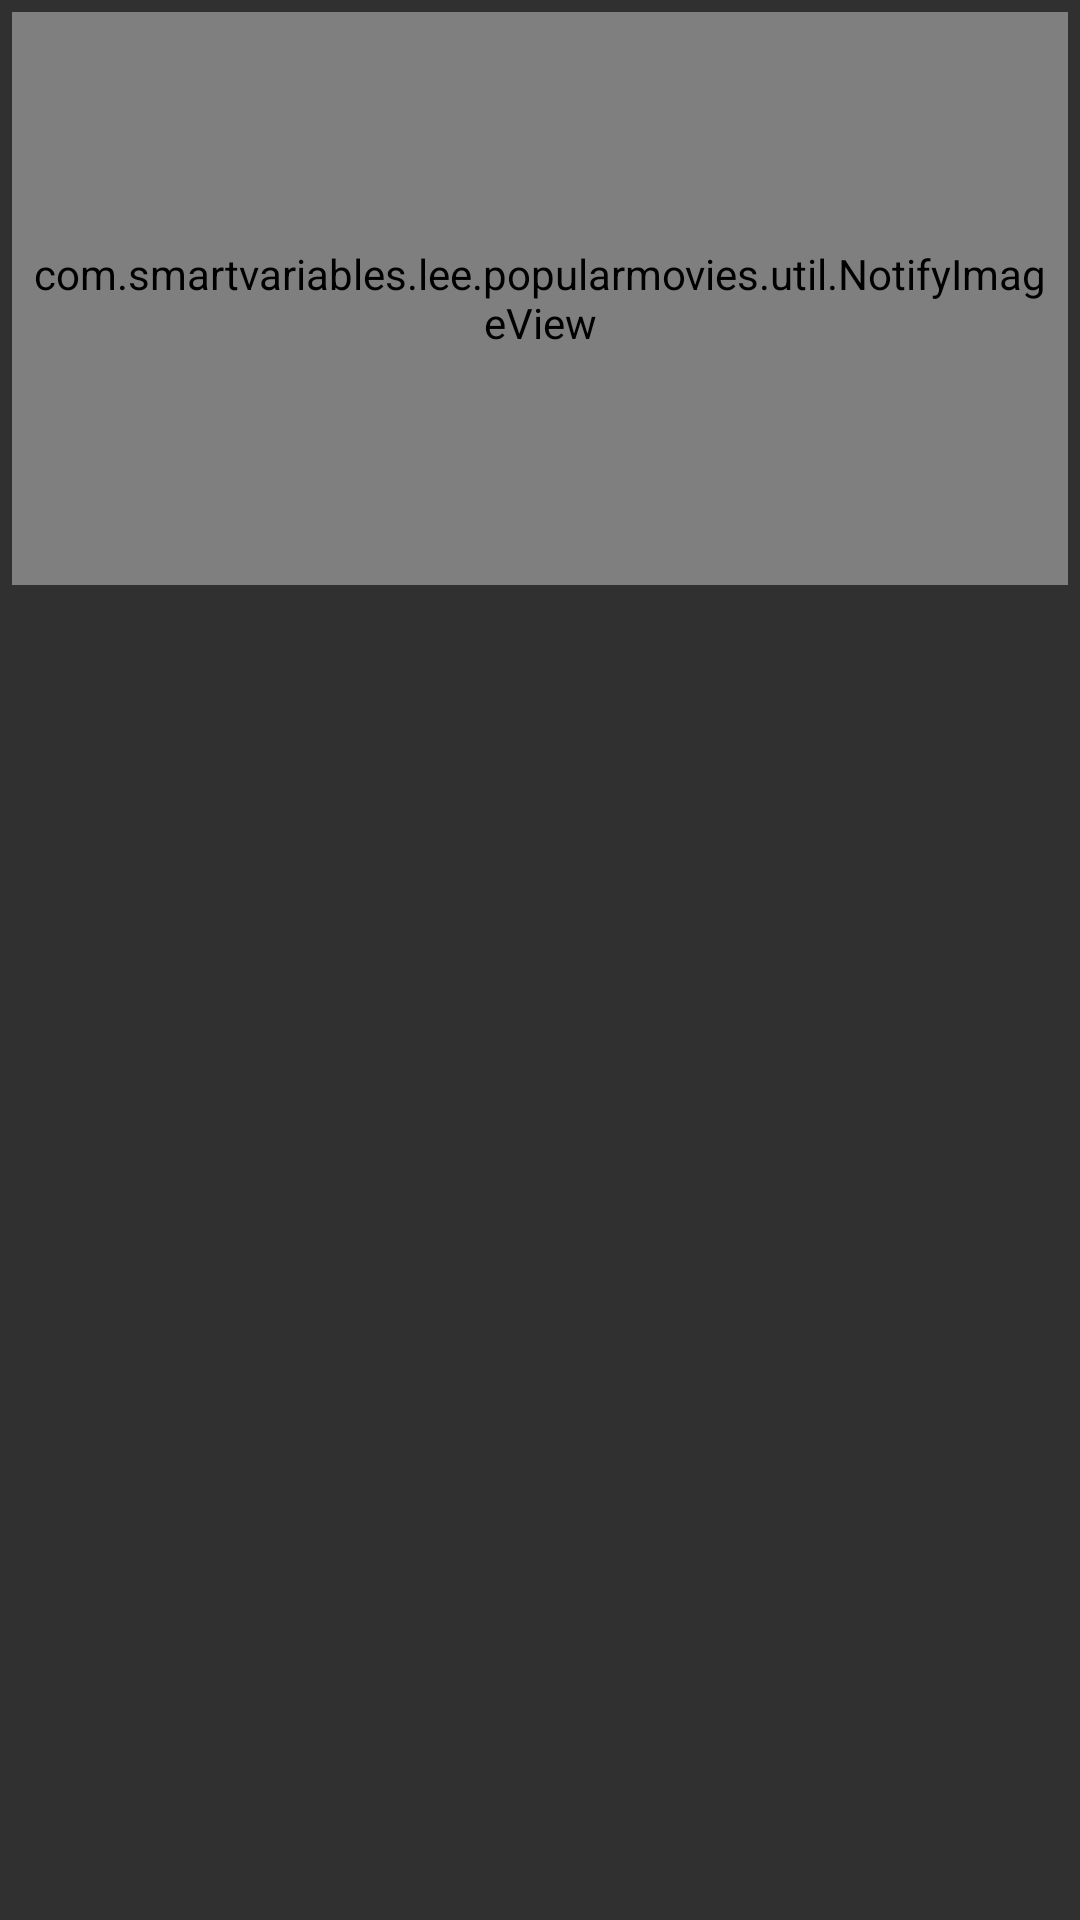

Produce the Android XML layout that renders to this screen, including the resource entries it uses.
<!-- AndroidManifest.xml: application theme AppBaseTheme -->
<!-- res/layout/grid_item_movie_view.xml -->
<?xml version="1.0" encoding="utf-8"?>

<LinearLayout xmlns:android="http://schemas.android.com/apk/res/android"
    style="@style/transparent_style"
    android:background="@drawable/touch_selector"
    android:layout_width="match_parent"
    android:layout_height="wrap_content"
    android:layout_marginTop="0dp"
    android:orientation="vertical"
    android:padding="0dp">

    <RelativeLayout
        android:id="@+id/poster_layout"
        style="@style/transparent_style"
        android:layout_width="match_parent"
        android:layout_height="fill_parent">

        <com.smartvariables.lee.popularmovies.util.NotifyImageView
            android:id="@+id/poster_image"
            style="@style/poster_image_style"
            android:layout_width="match_parent"
            android:scaleType="fitCenter"
            android:layout_height="191dp" />

        <ImageView
            android:id="@+id/no_poster_image"
            style="@style/poster_image_style"
            android:src="@drawable/noimage"
            android:layout_width="match_parent"
            android:layout_height="191dp"
            android:visibility="gone" />

        <TextView
            android:id="@+id/missing_art"
            style="@style/missing_art_style"
            android:layout_width="137dp"
            android:layout_height="186dp"
            android:visibility="gone" />

        <LinearLayout
            android:id="@+id/center_rating_bar_layout"
            android:layout_width="match_parent"
            android:layout_height="wrap_content"
            android:layout_gravity="center"
            android:gravity="top"
            android:orientation="horizontal">

            <View
                android:layout_width="1dp"
                android:layout_height="match_parent"
                android:layout_weight="1" />

            <RatingBar
                android:id="@+id/rating_bar"
                style="?android:attr/ratingBarStyleSmall"
                android:layout_width="wrap_content"
                android:layout_height="wrap_content"
                android:layout_gravity="center"
                android:fillViewport="true"
                android:gravity="top"
                android:numStars="5"
                android:progressBackgroundTint="@android:color/transparent"
                android:textColor="@android:color/holo_red_light" />

            <View
                android:layout_width="1dp"
                android:layout_height="match_parent"
                android:layout_weight="1" />

        </LinearLayout>

    </RelativeLayout>

    <RelativeLayout
        android:id="@+id/poster_layout_footer"
        style="@style/transparent_style"
        android:layout_width="match_parent"
        android:layout_height="wrap_content"
        android:layout_below="@id/poster_layout">

        <TextView
            android:id="@+id/movie_title"
            style="@style/movie_title_style"
            android:layout_width="match_parent"
            android:layout_height="wrap_content" />

    </RelativeLayout>

</LinearLayout>
<!-- resources referenced by this layout -->
<resources>
  <!-- drawable noimage: png bitmap (drawable, 239267 bytes) -->
  <!-- drawable touch_selector (drawable) -->
  <?xml version="1.0" encoding="utf-8"?>
  
  
  <selector xmlns:android="http://schemas.android.com/apk/res/android">
  
      
      <item android:state_pressed="true"
          android:drawable="@color/grey" />
  
      
      <item android:state_activated="true"
          android:drawable="@color/darkblue" />
  
      
      <item android:drawable="@android:color/transparent" />
  
  
  <shape xmlns:android="http://schemas.android.com/apk/res/android"
      android:shape="rectangle">
  
      <solid android:color="#000000" />
  
      <stroke
          android:width="3dp"
          android:color="#ff000000" />
  
      <padding
          android:bottom="3dp"
          android:left="5dp"
          android:right="5dp"
          android:top="3dp" />
  
      <corners android:radius="30px" />
  
  </shape>
  
  </selector>
  <style name="missing_art_style">
          <item name="android:gravity">center</item>
          <item name="android:layout_gravity">center</item>
          <item name="android:layout_margin">3dp</item>
          <item name="android:padding">3dp</item>
          <item name="android:ellipsize">end</item>
          <item name="android:fadingEdge">horizontal</item>
          <item name="android:lines">7</item>
          <item name="android:textSize">15sp</item>
          <item name="android:textStyle">bold</item>
      </style>
  <style name="movie_title_style">
          <item name="android:layout_gravity">center</item>
          <item name="android:layout_margin">3dp</item>
          <item name="android:ellipsize">end</item>
          <item name="android:fadingEdge">horizontal</item>
          <item name="android:gravity">top|center_horizontal</item>
          <item name="android:lines">3</item>
          <item name="android:padding">3dp</item>
          <item name="android:textSize">12sp</item>
          <item name="android:textStyle">bold</item>
          <item name="android:textColor">@android:color/black</item>
      </style>
  <style name="poster_image_style">
          <item name="android:background">@drawable/rounded_corners</item>
          <item name="android:gravity">center</item>
          <item name="android:layout_gravity">center</item>
          <item name="android:layout_margin">4dp</item>
          <item name="android:padding">4dp</item>
      </style>
  <style name="transparent_style">
          <item name="android:background">@android:color/transparent</item>
      </style>
  <style name="AppBaseTheme" parent="@style/Theme.AppCompat">
          <item name="actionModeShareDrawable">@android:drawable/ic_menu_share</item>
          <item name="colorAccent">@color/floating_action_button_color</item>
      </style>
  <item name="grey" type="color">#cccccc</item>
  <item name="darkblue" type="color">#FF0099CC</item>
  <!-- drawable rounded_corners (drawable) -->
  <?xml version="1.0" encoding="utf-8"?>
  
  <shape xmlns:android="http://schemas.android.com/apk/res/android"
      android:shape="rectangle">
  
      <solid android:color="#000000" />
  
      <stroke
          android:width="3dp"
          android:color="#ff000000" />
  
      <padding
          android:bottom="3dp"
          android:left="5dp"
          android:right="5dp"
          android:top="3dp" />
  
      <corners android:radius="30px" />
  
  </shape>
  <item name="floating_action_button_color" type="color">#FF33B5FF</item>
</resources>
